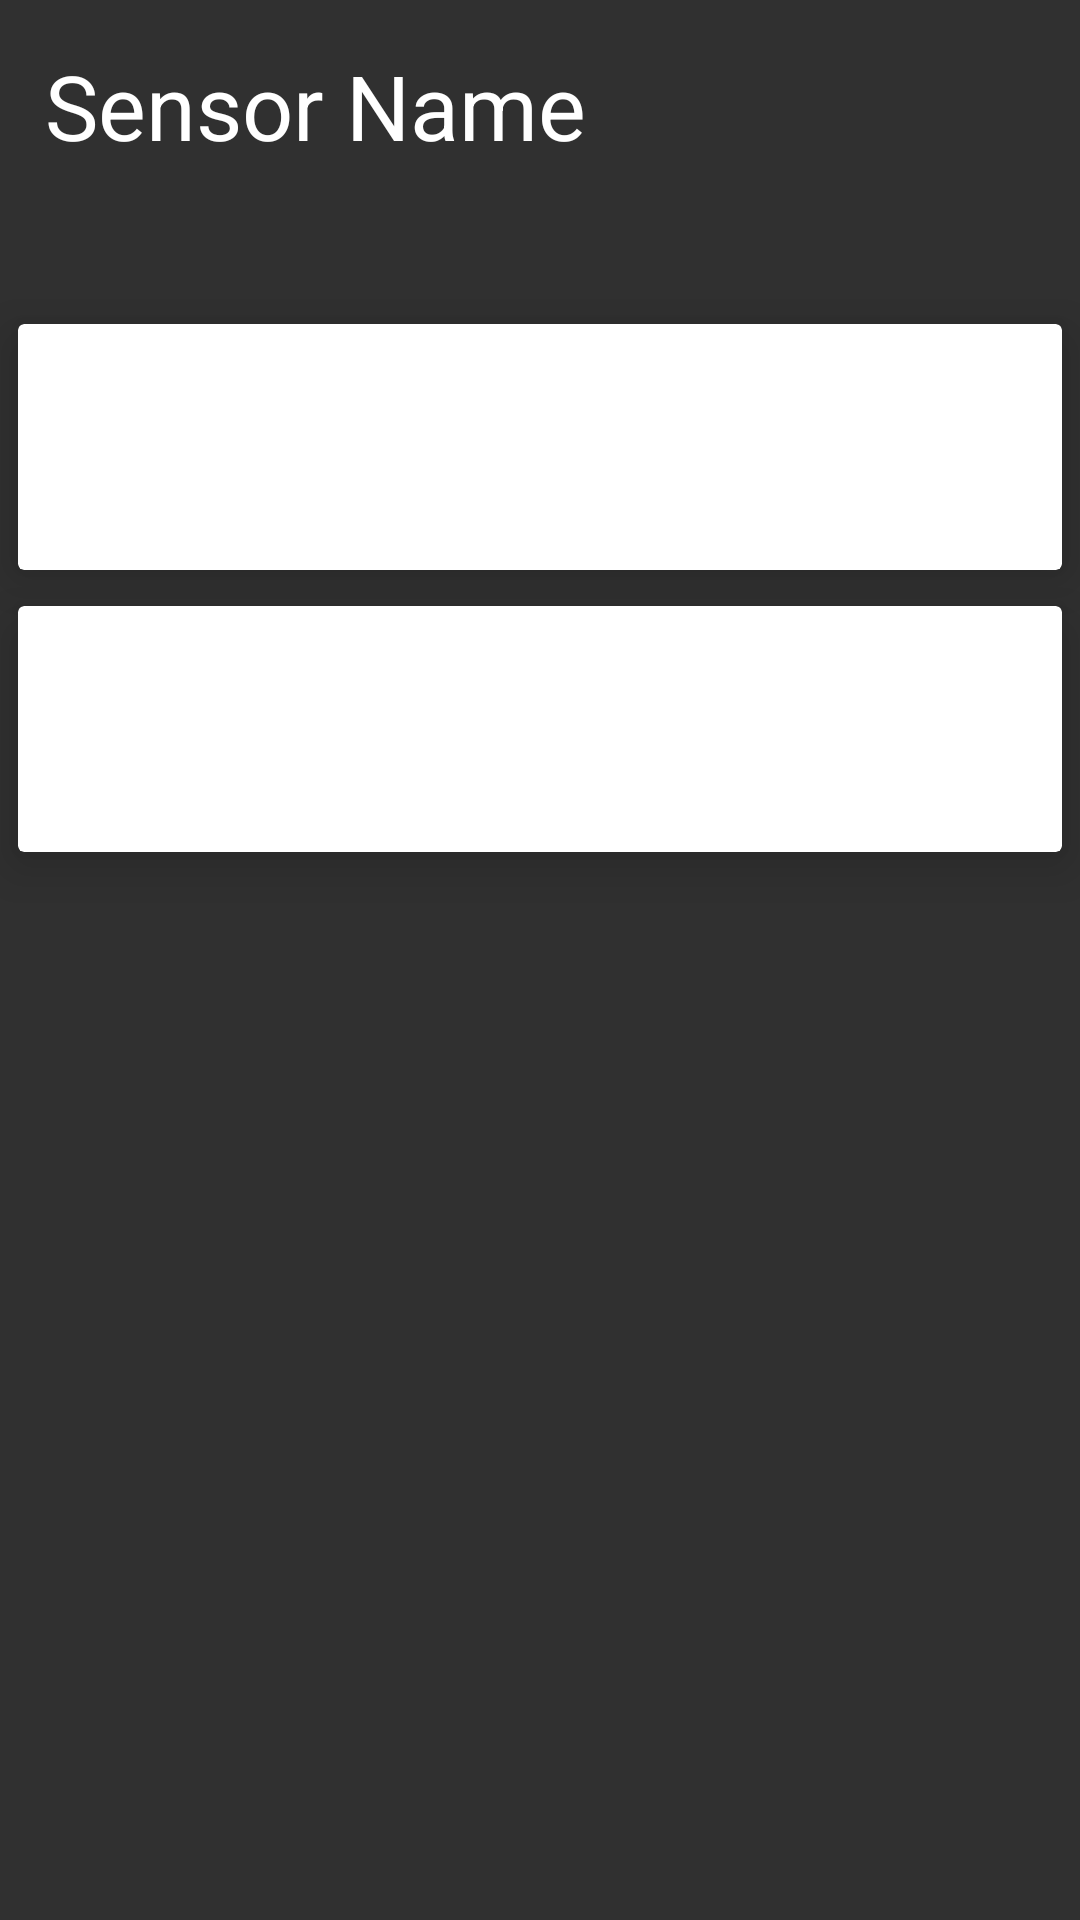

Produce the Android XML layout that renders to this screen, including the resource entries it uses.
<!-- AndroidManifest.xml: application theme AppThemeDark -->
<!-- res/layout/fragment_base_light.xml -->
<?xml version="1.0" encoding="utf-8"?>
<android.support.constraint.ConstraintLayout
    xmlns:android="http://schemas.android.com/apk/res/android"
    xmlns:card_view="http://schemas.android.com/apk/res-auto"
    android:layout_height="match_parent"
    android:layout_width="match_parent"
    >
    <LinearLayout
        android:layout_width="match_parent"
        android:layout_height="match_parent"
        android:orientation="vertical">

        <TextView
            android:id="@+id/sensorName"
            android:layout_width="match_parent"
            android:layout_height="72dp"
            android:layout_margin="15dp"
            android:text="@string/sensorName"
            android:textSize="30dp" />

    
        <android.support.v7.widget.CardView
            android:id="@+id/card_view2"
            android:layout_width="match_parent"
            android:layout_height="wrap_content"
            android:layout_margin="6dp"
            android:clipChildren="false"
            android:clipToPadding="false"
            android:divider="@android:color/transparent"
            android:dividerHeight="0.0px"
            android:elevation="10dp"
            card_view:cardBackgroundColor="@color/whitey"
            card_view:cardCornerRadius="2dp"
            card_view:cardElevation="10dp"
            card_view:cardPreventCornerOverlap="false">

            <TextView
                android:id="@+id/info_text2"
                android:layout_width="match_parent"
                android:layout_height="72dp"
                android:layout_margin="5dp"
                android:text="test"
                android:textSize="20dp" />
        </android.support.v7.widget.CardView>

        <android.support.v7.widget.CardView xmlns:card_view="http://schemas.android.com/apk/res-auto"
        android:id="@+id/card_view"
        android:layout_width="match_parent"
        android:layout_height="wrap_content"
        android:layout_margin="6dp"
        card_view:cardBackgroundColor="@color/whitey"
        card_view:cardCornerRadius="2dp"
        android:elevation="10dp"
        android:divider="@android:color/transparent"
        android:dividerHeight="0.0px"
        android:clipToPadding="false"
        android:clipChildren="false"
        card_view:cardElevation="10dp"
        card_view:cardPreventCornerOverlap="false">

        <TextView
            android:id="@+id/info_text"
            android:layout_width="match_parent"
            android:layout_height="72dp"
            android:textSize="20dp"
            android:text="test"
            android:layout_margin="5dp"/>
    </android.support.v7.widget.CardView>

    </LinearLayout>
    </android.support.constraint.ConstraintLayout>
<!-- resources referenced by this layout -->
<resources>
  <color name="whitey">#FFFFFF</color>
  <string name="sensorName">Sensor Name</string>
  <style name="AppThemeDark" parent="Theme.AppCompat.Light.DarkActionBar">
          
          
          <item name="colorPrimary">@color/darkBlueGrey2</item>
          <item name="colorPrimaryDark">@color/darkBlueGrey3</item>
          <item name="colorAccent">@color/colorAccent</item>
          <item name="android:windowBackground">@color/darkBlueGrey1</item>
          <item name="android:textColor">@color/whitey</item>
          <item name="android:itemBackground">@color/darkBlueGrey1</item>
  
  
  
      </style>
  <color name="darkBlueGrey2">#212121</color>
  <color name="darkBlueGrey3">#000000</color>
  <color name="colorAccent">#c700c7</color>
  <color name="darkBlueGrey1">#303030</color>
</resources>
